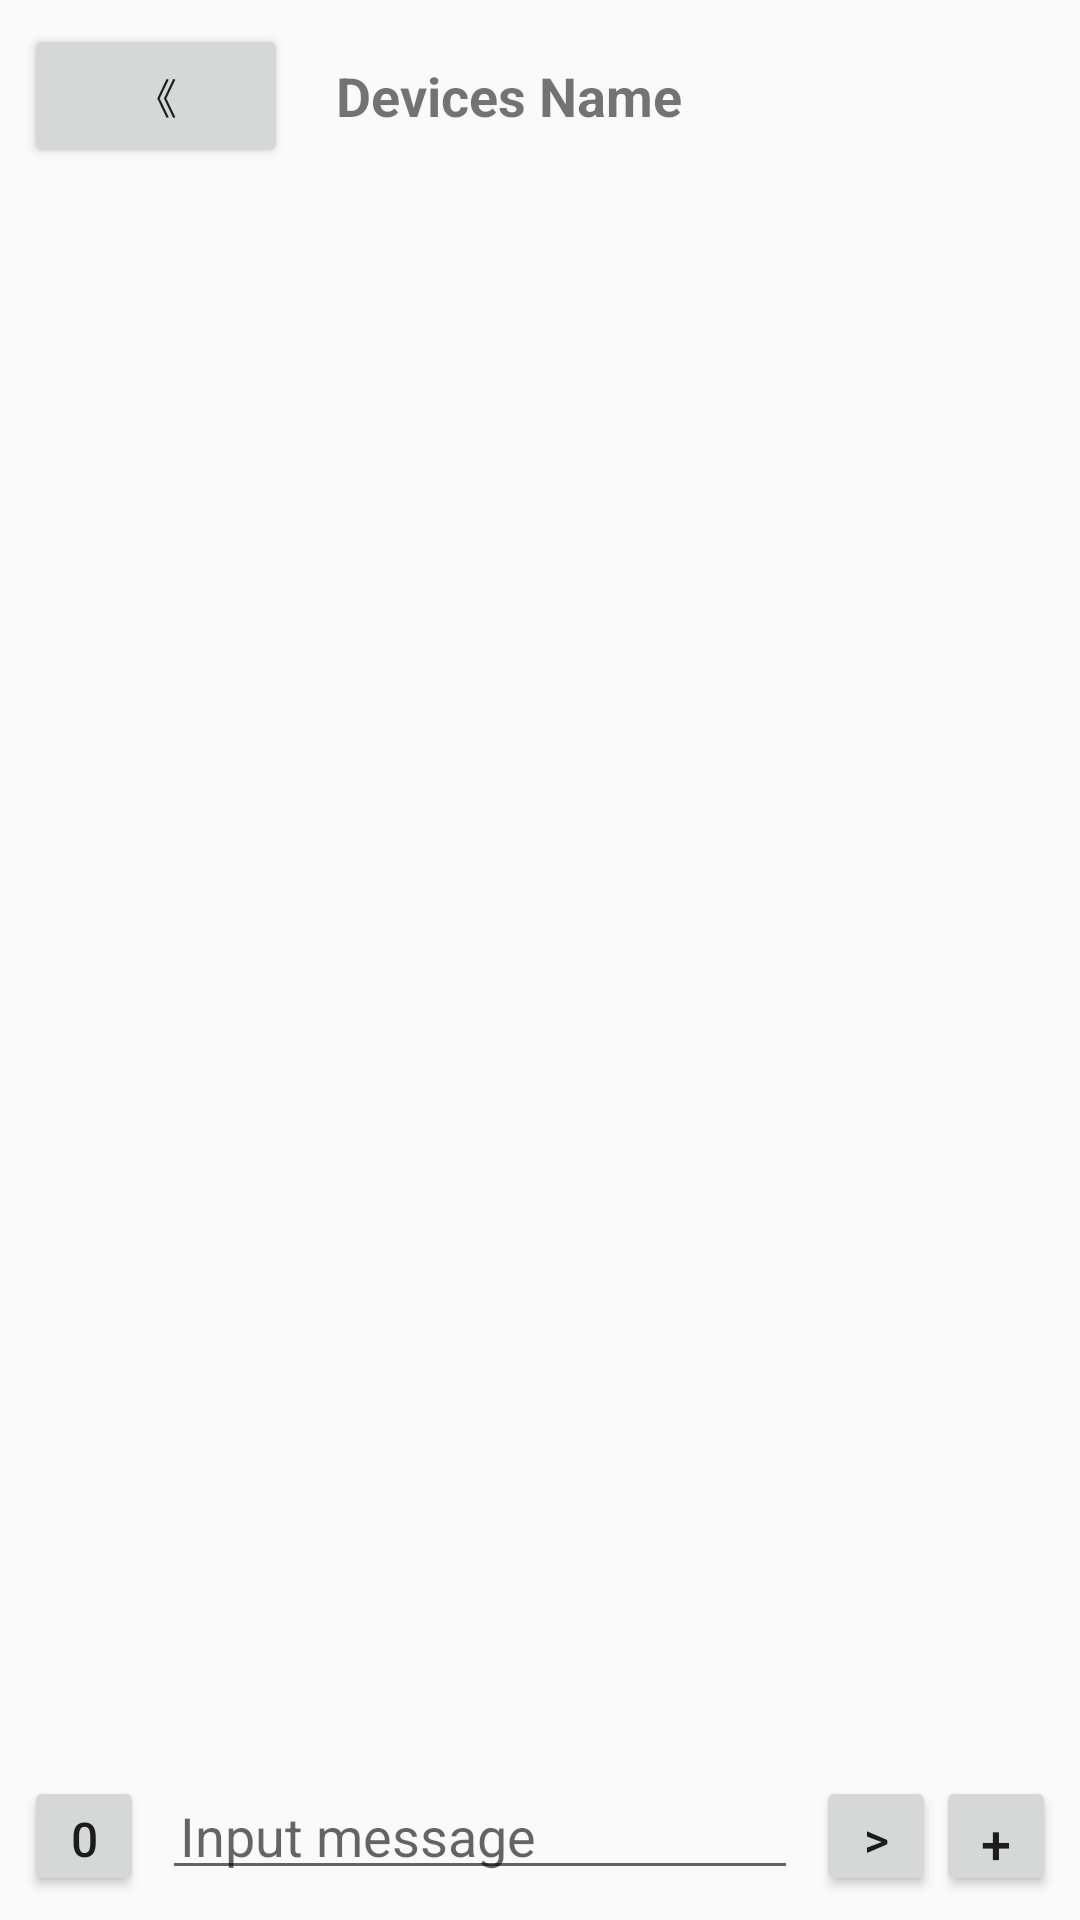

Reconstruct the res/layout file that produces this screen, plus the resources it refers to.
<!-- AndroidManifest.xml: application theme Theme.AndroidToArduinoOr -->
<!-- res/layout/activity_chat.xml -->
<?xml version="1.0" encoding="utf-8"?>
<FrameLayout xmlns:android="http://schemas.android.com/apk/res/android"
    android:id="@+id/main_container"
    android:layout_width="match_parent"
    android:layout_height="match_parent">

    <LinearLayout
        android:id="@+id/chat_root"
        android:layout_width="match_parent"
        android:layout_height="match_parent"
        android:orientation="vertical"
        android:padding="8dp">

        <LinearLayout
            android:layout_width="match_parent"
            android:layout_height="wrap_content"
            android:orientation="horizontal"
            android:gravity="center_vertical">

            <Button
                android:id="@+id/button_back"
                android:layout_width="wrap_content"
                android:layout_height="wrap_content"
                android:text="《" />

            <TextView
                android:id="@+id/text_device_name"
                android:layout_width="wrap_content"
                android:layout_height="wrap_content"
                android:layout_marginStart="16dp"
                android:text="Devices Name"
                android:textSize="18sp"
                android:textStyle="bold" />

        </LinearLayout>

        <androidx.recyclerview.widget.RecyclerView
            android:id="@+id/recyclerView_chat"
            android:layout_width="match_parent"
            android:layout_height="0dp"
            android:layout_weight="1"
            android:paddingTop="8dp"
            android:paddingBottom="8dp" />

        <LinearLayout
            android:layout_width="match_parent"
            android:layout_height="wrap_content"
            android:orientation="horizontal"
            android:gravity="center_vertical">

            <Button
                android:id="@+id/button_clear"
                android:layout_width="40dp"
                android:layout_height="40dp"
                android:text="0"
                android:textSize="16sp" />

            <EditText
                android:id="@+id/edit_message"
                android:layout_width="0dp"
                android:layout_height="wrap_content"
                android:layout_weight="1"
                android:layout_marginHorizontal="6dp"
                android:hint="Input message"
                android:padding="6dp"
                android:maxLines="5"
                android:scrollbars="vertical"
                android:inputType="textMultiLine"
                android:overScrollMode="always" />

            <Button
                android:id="@+id/button_send"
                android:layout_width="40dp"
                android:layout_height="40dp"
                android:text=">"
                android:textSize="16sp" />

            <Button
                android:id="@+id/button_call"
                android:layout_width="40dp"
                android:layout_height="40dp"
                android:text="+"
                android:textSize="18sp" />
        </LinearLayout>
    </LinearLayout>
</FrameLayout>
<!-- resources referenced by this layout -->
<resources>
  <style name="Theme.AndroidToArduinoOr" parent="Theme.AppCompat.Light.NoActionBar">
          
          <item name="colorPrimary">@color/purple_500</item>
          <item name="colorPrimaryVariant">@color/purple_700</item>
          <item name="colorOnPrimary">@color/white</item>
      </style>
  <!-- not gathered from this repository: default colours our renderer supplied (Android Studio template values) -->
  <color name="purple_500">#FF6200EE</color>
  <color name="purple_700">#FF3700B3</color>
  <color name="white">#FFFFFFFF</color>
</resources>
